Run: headless pygame with SDL's dummy video driver; simulated clock (each Clock.tick advances the game by its frame time, no real sleeping); random seed 0; keys injected as events and as key.get_pressed() state; no mouse input.
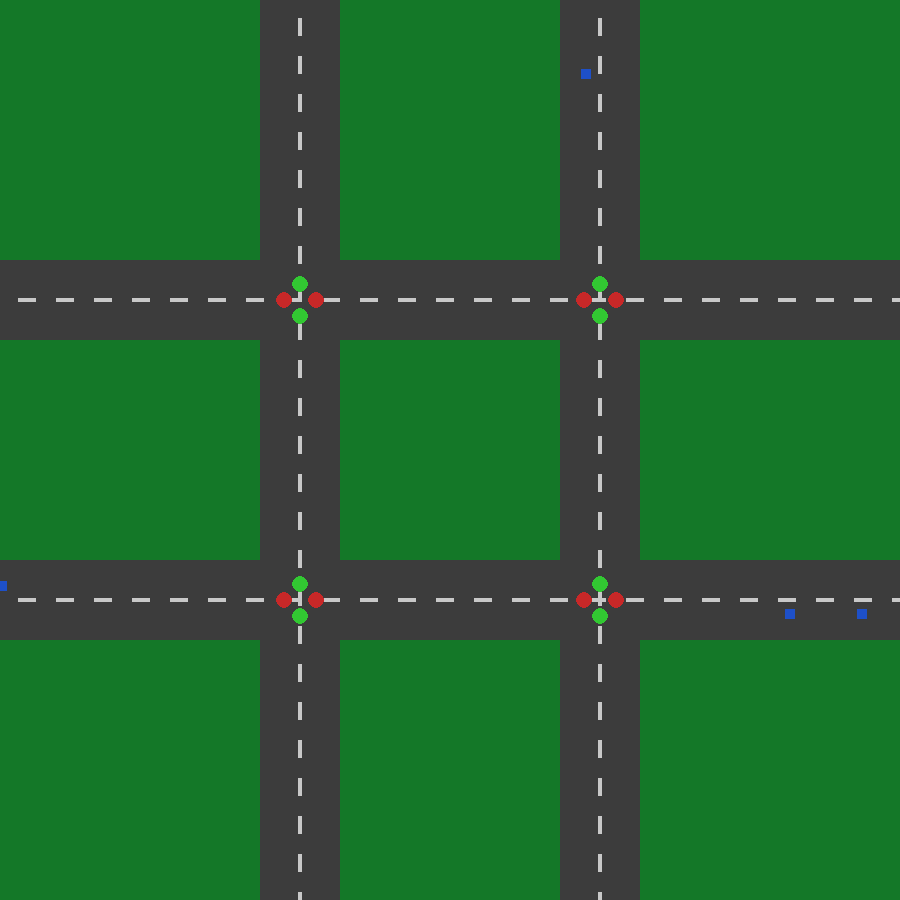
Frame 1 of 4 · flips 1–60 · no input
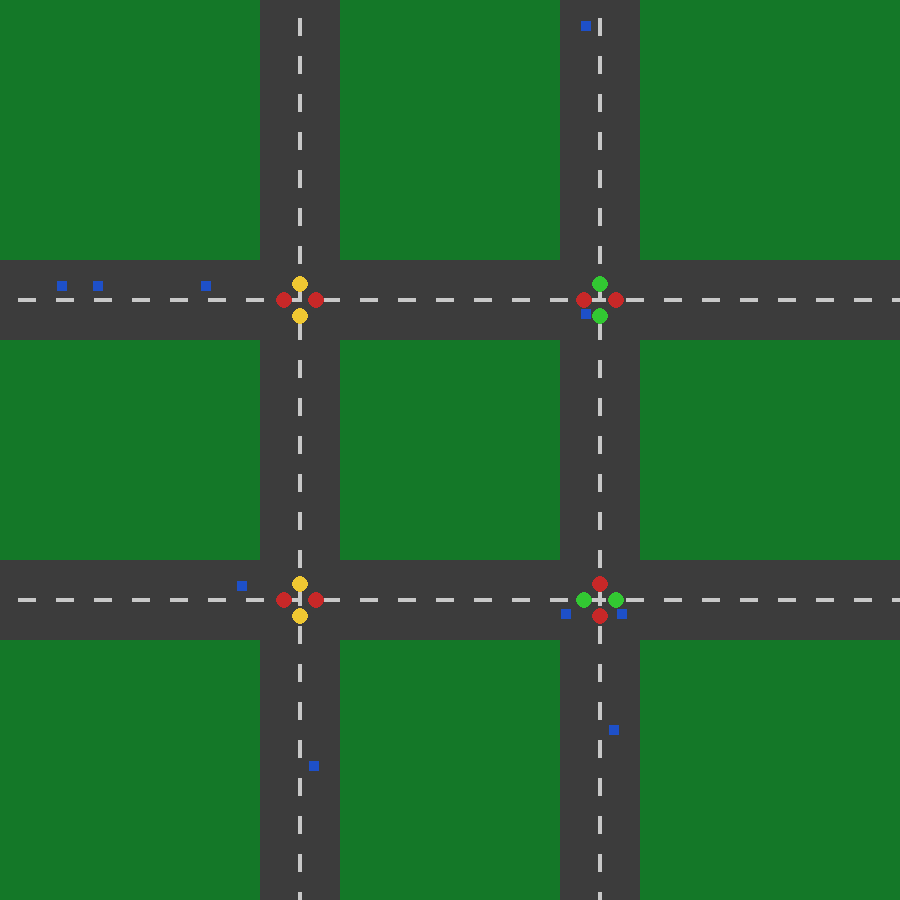
Frame 2 of 4 · flips 61–180 · tapped SPACE, RETURN · held RIGHT (→), D
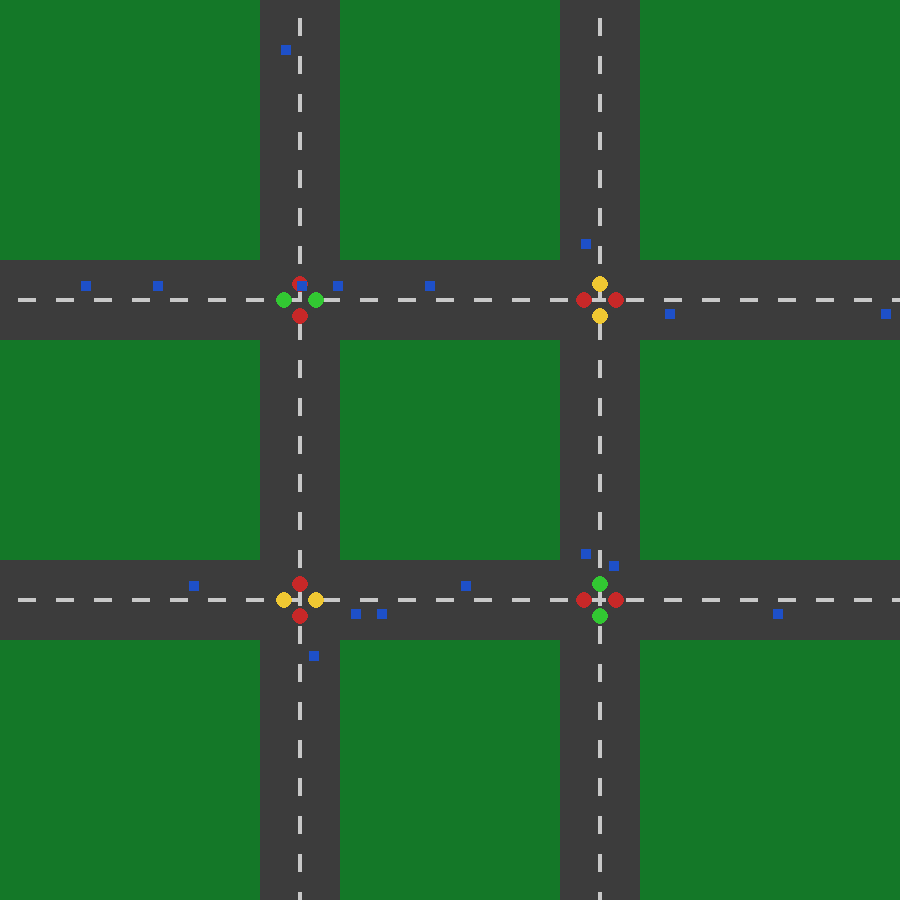
Frame 3 of 4 · flips 181–300 · held DOWN (↓), S
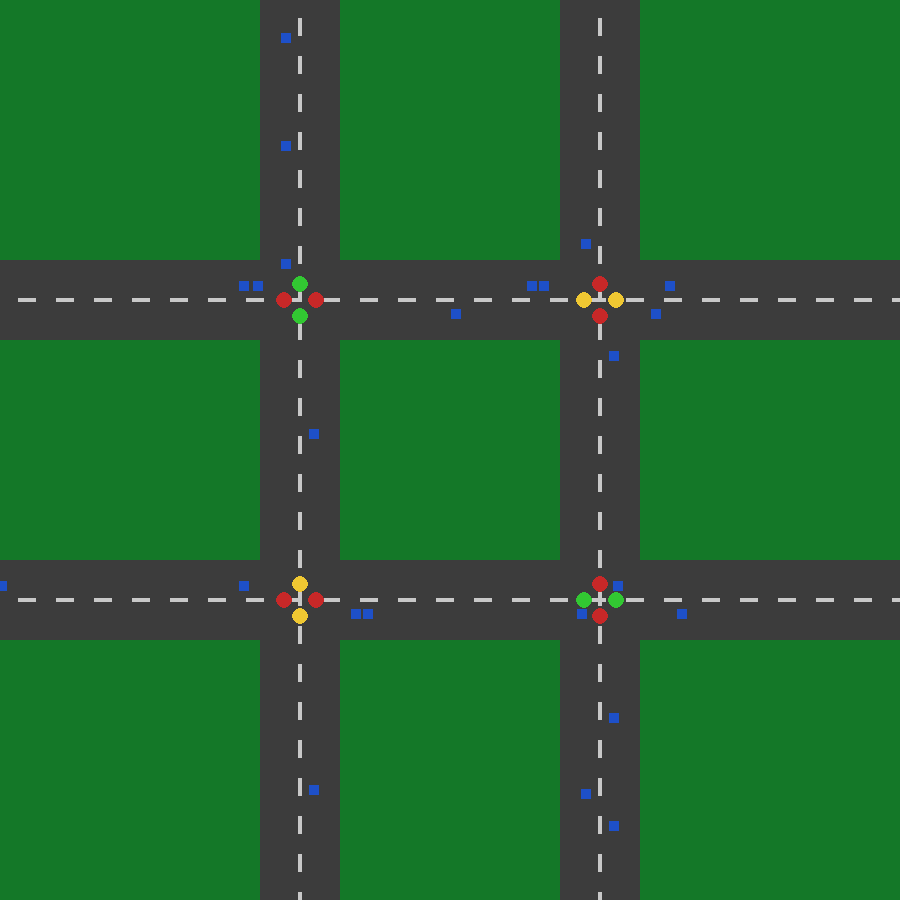
Frame 4 of 4 · flips 301–420 · held LEFT (←), A, UP (↑), W

The pygame program that drew these frames:

# app.py
import pygame
import random
import math
from collections import defaultdict

pygame.init()

# ---------------- Configuración ----------------
WIDTH, HEIGHT = 900, 900
GRID_SIZE = 3   # 3x3 celdas; calles se dibujan en las líneas intermedias -> 2 calles (GRID_SIZE-1)
CELL_W = WIDTH // GRID_SIZE
CELL_H = HEIGHT // GRID_SIZE

ROAD_W = 80            # ancho de la carretera (pixeles)
LANE_OFFSET = 14       # separación entre carriles dentro de la carretera
CAR_SIZE = 10
CAR_SPEED = 2.0
SPAWN_INTERVAL_FRAMES = 18   # cuanto menor -> más tráfico

# sensores/semáforo parámetros (metros -> pixeles)
D_DETECT = 160     # detección a distancia (pixels)
R_CLOSE = 24       # proximidad para "pequeño pelotón"
E_AFTER = 36       # zona después del cruce para bloqueo
N_THRESHOLD = 6    # umbral contador en rojo para cambiar
U_MIN_GREEN = 60   # mínimo verde (frames)
Y_YELLOW = 30      # frames de amarillo
M_SMALL = 2        # tamaño max pelotón pequeño

BG_GRASS = (20, 120, 40)
ROAD_COLOR = (60, 60, 60)
CAR_COLOR = (30, 80, 200)
TL_GREEN = (50, 200, 50)
TL_YELLOW = (240, 200, 50)
TL_RED = (200, 40, 40)

screen = pygame.display.set_mode((WIDTH, HEIGHT))
pygame.display.set_caption("Semáforos inteligentes — cuadrícula 3x3 (calles intermedias)")
clock = pygame.time.Clock()

# ---------------- Utility ----------------
def dist(a, b):
    return math.hypot(a[0]-b[0], a[1]-b[1])

# ---------------- Traffic Light & Intersection ----------------
class TrafficLight:
    """
    Estados: GREEN_NS, YELLOW_NS, GREEN_EW, YELLOW_EW, ALL_RED
    Implementa reglas básicas: contador en rojo, mínimo verde, no cortar pequeños pelotones,
    demanda asimétrica y detección de bloqueo (simplificado).
    """
    def __init__(self, cx, cy):
        self.cx = cx
        self.cy = cy
        self.state = "GREEN_NS"
        self.time_in_state = 0
        self.red_counter_NS = 0.0   # demanda acumulada para NS cuando está en rojo
        self.red_counter_EW = 0.0
        # parámetros (puedes exponer para tuning)
        self.d = D_DETECT
        self.r = R_CLOSE
        self.e = E_AFTER
        self.n = N_THRESHOLD
        self.u = U_MIN_GREEN
        self.y = Y_YELLOW
        self.m = M_SMALL

    def update(self, vehicles):
        """Actualizar estado según reglas y conteos dados los vehículos (lista de Vehicle)."""
        self.time_in_state += 1

        # Contar vehículos aproximándose (a distancia d) por dirección (NS vs EW)
        cars_NS_upstream = 0
        cars_EW_upstream = 0
        cars_NS_near = 0
        cars_EW_near = 0
        blocked_NS_after = 0
        blocked_EW_after = 0

        # límites horizontales de la carretera alrededor de cx/cy
        lane_tol = ROAD_W // 2 + 6

        for v in vehicles:
            # considerar solo vehículos que están en la franja de esta intersección
            if abs(v.x - self.cx) <= lane_tol or abs(v.y - self.cy) <= lane_tol:
                # NS (vehículos que circulan verticalmente)
                if v.dir in ("S", "N"):
                    # para S: viene desde arriba (y < cy). para N: viene desde abajo (y > cy)
                    # distancia en coordenada longitudinal al cruce:
                    if v.dir == "S" and v.y < self.cy:
                        d_up = self.cy - v.y
                        if d_up <= self.d and abs(v.x - self.cx) <= lane_tol:
                            cars_NS_upstream += 1
                        if d_up <= self.r and abs(v.x - self.cx) <= lane_tol:
                            cars_NS_near += 1
                    elif v.dir == "N" and v.y > self.cy:
                        d_up = v.y - self.cy
                        if d_up <= self.d and abs(v.x - self.cx) <= lane_tol:
                            cars_NS_upstream += 1
                        if d_up <= self.r and abs(v.x - self.cx) <= lane_tol:
                            cars_NS_near += 1

                    # detectar bloqueo después del cruce (en [0, e]) -> para S: y in (cy, cy+e)
                    if v.dir == "S" and v.y > self.cy and v.y - self.cy <= self.e:
                        # considerar como bloqueo si está casi detenido (velocidad baja)
                        if v.stopped:
                            blocked_NS_after += 1
                    if v.dir == "N" and self.cy - v.y <= self.e and v.y < self.cy:
                        if v.stopped:
                            blocked_NS_after += 1

                # EW (vehículos que circulan horizontalmente)
                if v.dir in ("E", "W"):
                    if v.dir == "E" and v.x < self.cx:
                        d_up = self.cx - v.x
                        if d_up <= self.d and abs(v.y - self.cy) <= lane_tol:
                            cars_EW_upstream += 1
                        if d_up <= self.r and abs(v.y - self.cy) <= lane_tol:
                            cars_EW_near += 1
                    elif v.dir == "W" and v.x > self.cx:
                        d_up = v.x - self.cx
                        if d_up <= self.d and abs(v.y - self.cy) <= lane_tol:
                            cars_EW_upstream += 1
                        if d_up <= self.r and abs(v.y - self.cy) <= lane_tol:
                            cars_EW_near += 1

                    if v.dir == "E" and v.x > self.cx and v.x - self.cx <= self.e:
                        if v.stopped:
                            blocked_EW_after += 1
                    if v.dir == "W" and self.cx - v.x <= self.e and v.x < self.cx:
                        if v.stopped:
                            blocked_EW_after += 1

        # Actualizar contadores en rojo: al dirección que está en rojo le sumamos la demanda upstream
        if self.state in ("GREEN_NS", "YELLOW_NS"):
            # EW está en rojo -> acumular para EW
            self.red_counter_EW += cars_EW_upstream
        elif self.state in ("GREEN_EW", "YELLOW_EW"):
            self.red_counter_NS += cars_NS_upstream
        elif self.state == "ALL_RED":
            # si está ALL_RED, no acumular
            pass

        # Reglas:
        # 1. mínimo verde (u)
        # 2. si bloqueo aguas abajo en la dirección verde -> cambiar
        # 3. si contador rojo supera n -> cambiar
        # 4. no cortar pequeños pelotones: si hay 1..m en la dirección verde muy cerca (r) -> no cambiar
        # 5. demanda asimétrica: si no hay acercando al verde pero sí al rojo -> cambiar
        # 6. doble bloqueo: si bloqueo en ambas direcciones -> ALL_RED

        # detect double blockage
        if blocked_NS_after > 0 and blocked_EW_after > 0 and self.state != "ALL_RED":
            self.state = "ALL_RED"
            self.time_in_state = 0
            return

        if self.state == "ALL_RED":
            # esperar hasta que se libere alguna dirección
            self.time_in_state += 0  # ya se aumentó arriba
            # si NS ya no bloqueado -> volver verde NS; si EW no bloqueado -> regresar EW
            if blocked_NS_after == 0 and (cars_NS_upstream > 0 or cars_NS_near > 0):
                self.state = "GREEN_NS"
                self.time_in_state = 0
                self.red_counter_NS = 0
                self.red_counter_EW = 0
            elif blocked_EW_after == 0 and (cars_EW_upstream > 0 or cars_EW_near > 0):
                self.state = "GREEN_EW"
                self.time_in_state = 0
                self.red_counter_NS = 0
                self.red_counter_EW = 0
            return

        # Helper booleans
        is_green_NS = self.state == "GREEN_NS"
        is_green_EW = self.state == "GREEN_EW"

        # do nothing if min green not reached
        if self.time_in_state < self.u:
            return

        # If green is NS:
        if is_green_NS:
            # rule: don't cut small platoon
            if 1 <= cars_NS_near <= self.m:
                return
            # if blocked after in NS -> switch
            if blocked_NS_after > 0:
                self.state = "YELLOW_NS"
                self.time_in_state = 0
                return
            # demand asymmetry: if no approaching NS but some approaching EW -> switch
            if cars_NS_upstream == 0 and cars_EW_upstream > 0:
                self.state = "YELLOW_NS"
                self.time_in_state = 0
                return
            # counter threshold
            if self.red_counter_EW >= self.n:
                self.state = "YELLOW_NS"
                self.time_in_state = 0
                self.red_counter_EW = 0
                return

        if is_green_EW:
            if 1 <= cars_EW_near <= self.m:
                return
            if blocked_EW_after > 0:
                self.state = "YELLOW_EW"
                self.time_in_state = 0
                return
            if cars_EW_upstream == 0 and cars_NS_upstream > 0:
                self.state = "YELLOW_EW"
                self.time_in_state = 0
                return
            if self.red_counter_NS >= self.n:
                self.state = "YELLOW_EW"
                self.time_in_state = 0
                self.red_counter_NS = 0
                return

        # if in a YELLOW state and yellow time passed -> change to opposite GREEN
        if self.state == "YELLOW_NS":
            if self.time_in_state >= self.y:
                self.state = "GREEN_EW"
                self.time_in_state = 0
                # reset counters
                self.red_counter_EW = 0
                return
        elif self.state == "YELLOW_EW":
            if self.time_in_state >= self.y:
                self.state = "GREEN_NS"
                self.time_in_state = 0
                self.red_counter_NS = 0
                return

    def color_for(self, direction):
        """Devuelve TL_GREEN/TL_YELLOW/TL_RED para una dirección dada ('N','S','E','W')."""
        if self.state == "ALL_RED":
            return TL_RED
        if direction in ("N", "S"):
            if self.state == "GREEN_NS":
                return TL_GREEN
            if self.state == "YELLOW_NS":
                return TL_YELLOW
            return TL_RED
        else:
            if self.state == "GREEN_EW":
                return TL_GREEN
            if self.state == "YELLOW_EW":
                return TL_YELLOW
            return TL_RED

    def draw(self, surf):
        # dibujar 4 pequeños círculos alrededor del cruce: N S E W
        r = 8
        # N
        pygame.draw.circle(surf, self.color_for("N"), (int(self.cx), int(self.cy - 16)), r)
        # S
        pygame.draw.circle(surf, self.color_for("S"), (int(self.cx), int(self.cy + 16)), r)
        # E
        pygame.draw.circle(surf, self.color_for("E"), (int(self.cx + 16), int(self.cy)), r)
        # W
        pygame.draw.circle(surf, self.color_for("W"), (int(self.cx - 16), int(self.cy)), r)

# ---------------- Vehicle ----------------
class Vehicle:
    """
    Vehicle circula en carril fijo (para vertical -> lane_x, para horizontal -> lane_y).
    dir: 'S' (hacia abajo), 'N' (hacia arriba), 'E' (hacia derecha), 'W' (izquierda)
    stopped: True si está parado (por semáforo o por coche adelante)
    """
    def __init__(self, x, y, dir_char, lane_center_coord):
        self.x = float(x)
        self.y = float(y)
        self.dir = dir_char
        self.speed = CAR_SPEED
        self.size = CAR_SIZE
        self.lane_center = lane_center_coord   # x for vertical lanes, y for horizontal lanes
        self.stopped = False

    def update(self, intersections, other_vehicles):
        """
        - Mantiene la posición en el centro del carril (corrige lateralmente si hace falta).
        - Respeta semáforos (se detiene antes del stop line si la luz está roja/amarilla).
        - Respeta distancia con vehículo que va delante en el mismo carril.
        """
        # mantener alineacion en carril
        lane_tol = 2
        if self.dir in ("S", "N"):
            # lane_center is x coordinate
            if abs(self.x - self.lane_center) > lane_tol:
                # corregir suavemente
                self.x += (self.lane_center - self.x) * 0.4
        else:
            # horizontal lanes: lane_center is y coordinate
            if abs(self.y - self.lane_center) > lane_tol:
                self.y += (self.lane_center - self.y) * 0.4

        # comprobar vehículo adelante en mismo carril (para mantener separación)
        safe_gap = 14
        slowed_by_vehicle = False
        for other in other_vehicles:
            if other is self:
                continue
            # mismo carril: mismas coordenadas laterales aproximadas y misma dirección
            if self.dir == other.dir:
                if self.dir in ("S", "N"):
                    if abs(other.lane_center - self.lane_center) < 4:
                        # si other está delante en la dirección de movimiento:
                        if self.dir == "S" and other.y > self.y:
                            if other.y - self.y < safe_gap:
                                slowed_by_vehicle = True
                        if self.dir == "N" and other.y < self.y:
                            if self.y - other.y < safe_gap:
                                slowed_by_vehicle = True
                else:
                    if abs(other.lane_center - self.lane_center) < 4:
                        if self.dir == "E" and other.x > self.x:
                            if other.x - self.x < safe_gap:
                                slowed_by_vehicle = True
                        if self.dir == "W" and other.x < self.x:
                            if self.x - other.x < safe_gap:
                                slowed_by_vehicle = True

        # comprobar semáforos: si hay uno adelante en el camino y la luz está roja/amarilla -> detener en stop line
        stopped_by_light = False
        for inter in intersections:
            # consider only intersections that lie on our road lane (approx)
            if self.dir in ("S", "N") and abs(self.lane_center - inter.cx) <= ROAD_W//2 + 6:
                # vertical travel intersects this intersection
                if self.dir == "S" and self.y < inter.cy:
                    # approaching from top
                    stop_line_y = inter.cy - ROAD_W/2 - 6  # justo antes de la franja de la intersección
                    # if close enough to stop line
                    if self.y + self.size >= stop_line_y - 1:
                        color = inter.color_for("S")
                        if color == TL_RED or color == TL_YELLOW:
                            stopped_by_light = True
                if self.dir == "N" and self.y > inter.cy:
                    stop_line_y = inter.cy + ROAD_W/2 + 6
                    if self.y - self.size <= stop_line_y + 1:
                        color = inter.color_for("N")
                        if color == TL_RED or color == TL_YELLOW:
                            stopped_by_light = True

            if self.dir in ("E", "W") and abs(self.lane_center - inter.cy) <= ROAD_W//2 + 6:
                if self.dir == "E" and self.x < inter.cx:
                    stop_line_x = inter.cx - ROAD_W/2 - 6
                    if self.x + self.size >= stop_line_x - 1:
                        color = inter.color_for("E")
                        if color == TL_RED or color == TL_YELLOW:
                            stopped_by_light = True
                if self.dir == "W" and self.x > inter.cx:
                    stop_line_x = inter.cx + ROAD_W/2 + 6
                    if self.x - self.size <= stop_line_x + 1:
                        color = inter.color_for("W")
                        if color == TL_RED or color == TL_YELLOW:
                            stopped_by_light = True

        # final decision
        if slowed_by_vehicle or stopped_by_light:
            self.stopped = True
        else:
            self.stopped = False

        # mover si no parado
        if not self.stopped:
            if self.dir == "S":
                self.y += self.speed
            elif self.dir == "N":
                self.y -= self.speed
            elif self.dir == "E":
                self.x += self.speed
            elif self.dir == "W":
                self.x -= self.speed

    def draw(self, surf):
        pygame.draw.rect(surf, CAR_COLOR, (int(self.x - CAR_SIZE/2), int(self.y - CAR_SIZE/2), CAR_SIZE, CAR_SIZE))

# ---------------- Simulation ----------------
class Simulation:
    def __init__(self):
        # calcular coordenadas de las calles intermedias (líneas entre celdas)
        self.road_xs = [i * CELL_W for i in range(1, GRID_SIZE)]  # p.e. [CELL_W, 2*CELL_W] para GRID_SIZE=3
        self.road_ys = [i * CELL_H for i in range(1, GRID_SIZE)]
        # crear intersecciones en todas las intersecciones de road_xs x road_ys
        self.intersections = []
        for x in self.road_xs:
            for y in self.road_ys:
                self.intersections.append(TrafficLight(x + 0.0, y + 0.0))

        self.vehicles = []
        self.frame = 0

        # construir posiciones de carriles (2 carriles por carretera: uno por sentido)
        self.vertical_lane_x = []  # lista de lane x positions (one for each road & side)
        for rx in self.road_xs:
            # lane for northbound (left lane), lane for southbound (right lane) relative to road center
            self.vertical_lane_x.append(rx - LANE_OFFSET)  # lane for S (coming from top -> down)
            self.vertical_lane_x.append(rx + LANE_OFFSET)  # lane for N (coming from bottom -> up)

        self.horizontal_lane_y = []
        for ry in self.road_ys:
            self.horizontal_lane_y.append(ry - LANE_OFFSET)  # lane for E (from left -> right)
            self.horizontal_lane_y.append(ry + LANE_OFFSET)  # lane for W (from right -> left)

    def spawn_vehicle(self):
        # spawn only on intermedate roads (not anywhere) - choose one road and a direction
        spawn_margin = 10
        # choose direction from top/bottom/left/right equally, and choose one of the internal roads
        side = random.choice(["top", "bottom", "left", "right"])
        if side in ("top", "bottom"):
            rx = random.choice(self.road_xs)
            # choose which vertical lane to use for this direction:
            # if side == top -> vehicle goes S (down) -> lane x = rx - LANE_OFFSET (we assigned earlier)
            if side == "top":
                lane_x = rx - LANE_OFFSET
                x = lane_x
                y = -spawn_margin
                dir_char = "S"
            else:
                lane_x = rx + LANE_OFFSET
                x = lane_x
                y = HEIGHT + spawn_margin
                dir_char = "N"
            v = Vehicle(x, y, dir_char, lane_x)
            self.vehicles.append(v)
        else:  # left or right
            ry = random.choice(self.road_ys)
            if side == "left":
                lane_y = ry - LANE_OFFSET
                x = -spawn_margin
                y = lane_y
                dir_char = "E"
            else:
                lane_y = ry + LANE_OFFSET
                x = WIDTH + spawn_margin
                y = lane_y
                dir_char = "W"
            v = Vehicle(x, y, dir_char, lane_y)
            self.vehicles.append(v)

    def update(self):
        # actualizar intersecciones (sems) con la lista actual de vehículos
        for inter in self.intersections:
            inter.update(self.vehicles)

        # actualizar vehículos (orden por trayectoria para una detección coherente)
        # actualizar todos, pero pasamos la lista completa para chequeos de delante/parada
        for v in self.vehicles:
            v.update(self.intersections, self.vehicles)

        # remover vehículos que salieron del mapa (para reciclar)
        self.vehicles = [v for v in self.vehicles if -50 <= v.x <= WIDTH + 50 and -50 <= v.y <= HEIGHT + 50]

    def draw(self, surf):
        # fondo
        surf.fill(BG_GRASS)

        # dibujar calles horizontales y verticales (solo en las líneas intermedias)
        for ry in self.road_ys:
            pygame.draw.rect(surf, ROAD_COLOR, (0, ry - ROAD_W//2, WIDTH, ROAD_W))
        for rx in self.road_xs:
            pygame.draw.rect(surf, ROAD_COLOR, (rx - ROAD_W//2, 0, ROAD_W, HEIGHT))

        # opcional: dibujar marcas de carril (líneas discontinuas)
        mark_len = 18
        mark_gap = 20
        for rx in self.road_xs:
            # vertical: pintar marcas al centro de carril para el sentido S (en la parte superior) y sentido N (inferior)
            x_center = rx
            # center dashed line vertical
            y = -mark_gap
            while y < HEIGHT + mark_len:
                pygame.draw.rect(surf, (200,200,200), (int(x_center-2), int(y), 4, mark_len))
                y += mark_len + mark_gap
        for ry in self.road_ys:
            # horizontal dashed
            y_center = ry
            x = -mark_gap
            while x < WIDTH + mark_len:
                pygame.draw.rect(surf, (200,200,200), (int(x), int(y_center-2), mark_len, 4))
                x += mark_len + mark_gap

        # dibujar intersecciones (semáforos)
        for inter in self.intersections:
            inter.draw(surf)

        # dibujar vehículos
        for v in self.vehicles:
            v.draw(surf)

    def step(self):
        # spawn policy (más tráfico)
        if self.frame % SPAWN_INTERVAL_FRAMES == 0:
            self.spawn_vehicle()
        self.update()
        self.frame += 1

# ---------------- Main ----------------
def main():
    sim = Simulation()
    running = True

    while running:
        for ev in pygame.event.get():
            if ev.type == pygame.QUIT:
                running = False
            elif ev.type == pygame.KEYDOWN:
                if ev.key == pygame.K_ESCAPE or ev.key == pygame.K_q:
                    running = False

        sim.step()
        sim.draw(screen)
        pygame.display.flip()
        clock.tick(60)

    pygame.quit()

if __name__ == "__main__":
    main()
